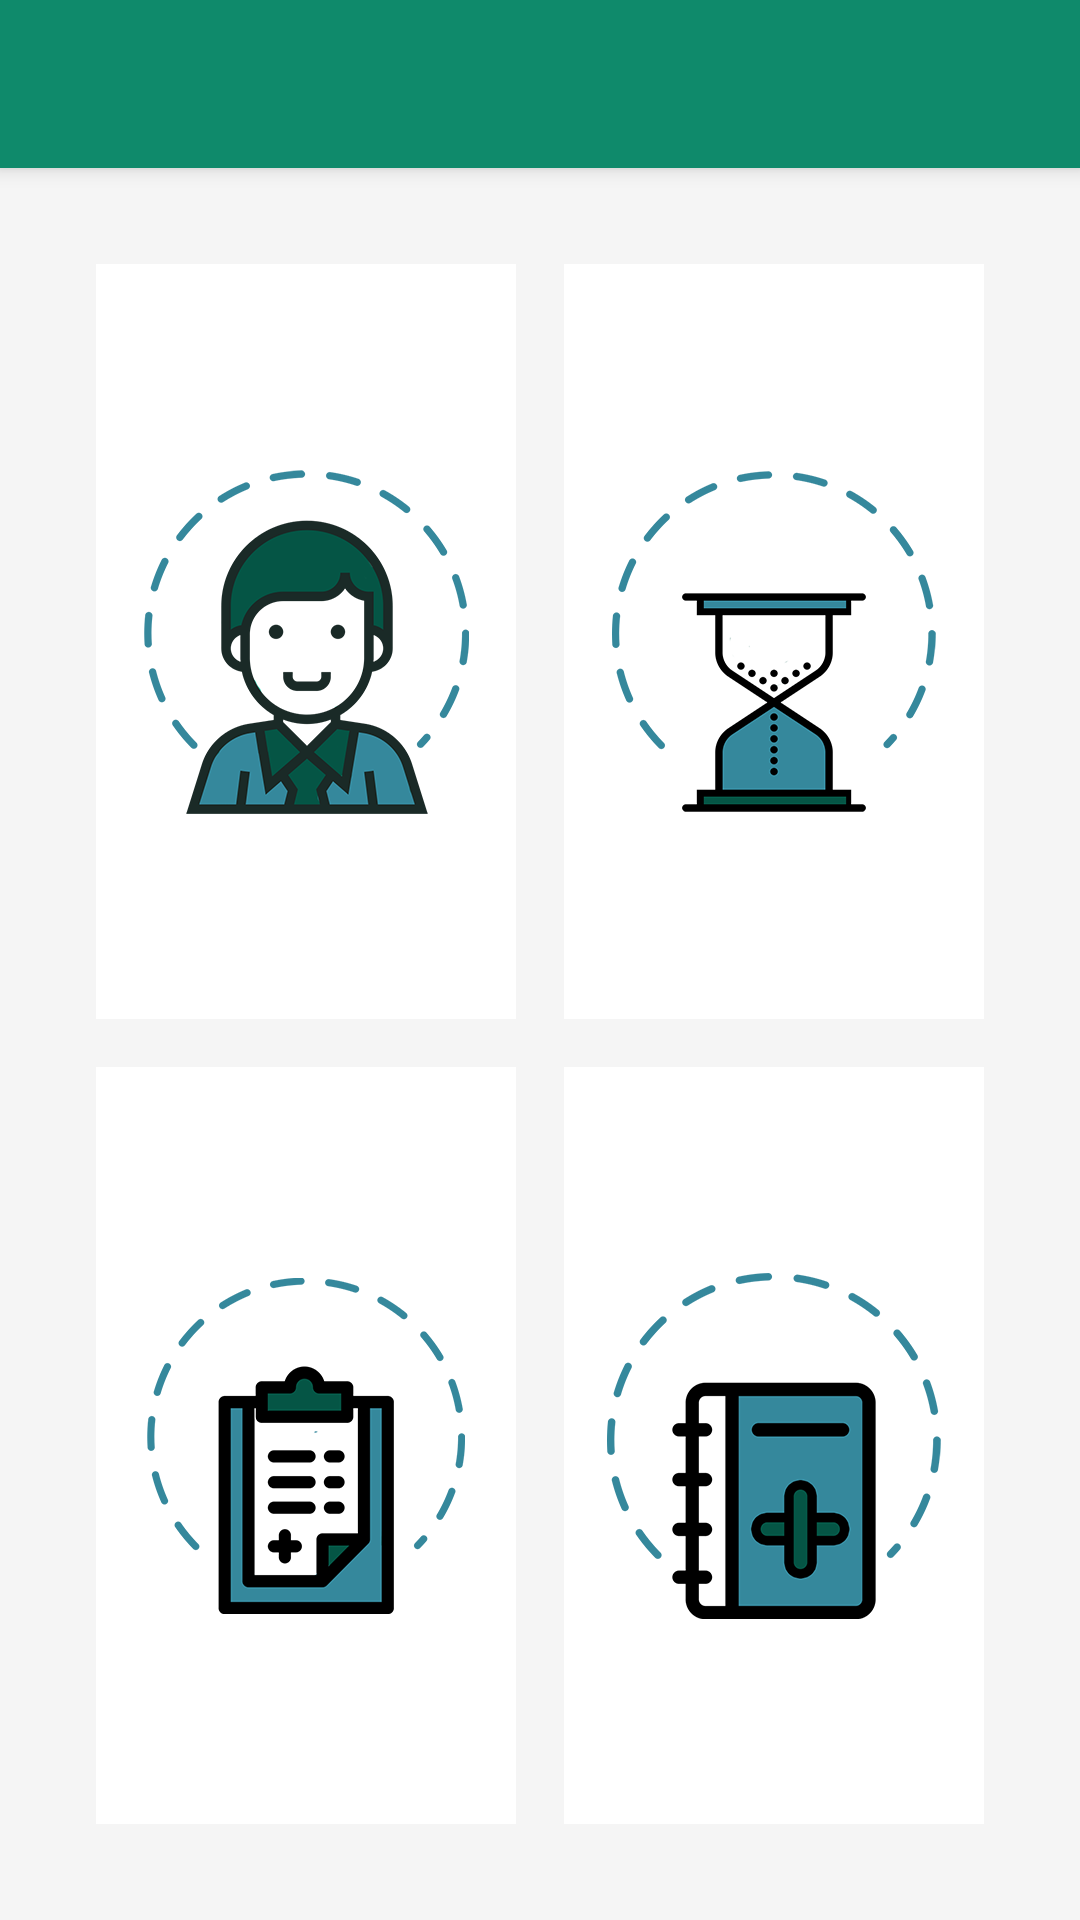

Produce the Android XML layout that renders to this screen, including the resource entries it uses.
<!-- AndroidManifest.xml: application theme AppTheme -->
<!-- res/layout/user_home.xml -->
<?xml version="1.0" encoding="utf-8"?>
<android.support.v4.widget.DrawerLayout xmlns:android="http://schemas.android.com/apk/res/android"
    xmlns:app="http://schemas.android.com/apk/res-auto"
    xmlns:tools="http://schemas.android.com/tools"
    android:id="@+id/drawer_layout"
    android:layout_width="match_parent"
    android:layout_height="match_parent"
    android:fitsSystemWindows="true"
    tools:openDrawer="start">

    <include
        layout="@layout/app_bar_user_home"
        android:layout_width="match_parent"
        android:layout_height="match_parent" />

    <android.support.design.widget.NavigationView
        android:id="@+id/nav_view"
        android:layout_width="wrap_content"
        android:layout_height="match_parent"
        android:layout_gravity="start"
        android:background="@color/ourColor"
        android:fitsSystemWindows="true"
        app:headerLayout="@layout/nav_header_user_home"
        app:menu="@menu/user_home_drawer" />

</android.support.v4.widget.DrawerLayout>
<!-- res/layout/app_bar_user_home.xml (included above) -->
<?xml version="1.0" encoding="utf-8"?>
<android.support.design.widget.CoordinatorLayout xmlns:android="http://schemas.android.com/apk/res/android"
    xmlns:app="http://schemas.android.com/apk/res-auto"
    xmlns:tools="http://schemas.android.com/tools"
    android:layout_width="match_parent"
    android:layout_height="match_parent"
    tools:context="com.example.android.medistats.UserHome">

    <android.support.design.widget.AppBarLayout
        android:layout_width="match_parent"
        android:layout_height="wrap_content"
        android:theme="@style/AppTheme.AppBarOverlay">

        <android.support.v7.widget.Toolbar
            android:id="@+id/toolbar"
            android:layout_width="match_parent"
            android:layout_height="?attr/actionBarSize"
            android:background="?attr/colorPrimary"
            app:popupTheme="@style/AppTheme.PopupOverlay" />

    </android.support.design.widget.AppBarLayout>

    <include layout="@layout/content_user_home" />

</android.support.design.widget.CoordinatorLayout>
<!-- res/layout/nav_header_user_home.xml (included above) -->
<?xml version="1.0" encoding="utf-8"?>
<LinearLayout xmlns:android="http://schemas.android.com/apk/res/android"
    xmlns:app="http://schemas.android.com/apk/res-auto"
    android:layout_width="match_parent"
    android:layout_height="@dimen/nav_header_height"
    android:background="@drawable/side_nav_bar"
    android:gravity="bottom"
    android:orientation="vertical"
    android:paddingBottom="@dimen/activity_vertical_margin"
    android:paddingLeft="@dimen/activity_horizontal_margin"
    android:paddingRight="@dimen/activity_horizontal_margin"
    android:paddingTop="@dimen/activity_vertical_margin"
    android:theme="@style/ThemeOverlay.AppCompat.Dark">

    <ImageView
        android:id="@+id/imageView"
        android:layout_gravity="center"
        android:padding="16dp"
        android:background="@drawable/roundbutton"
        android:layout_width="wrap_content"
        android:layout_height="wrap_content"
        android:paddingTop="@dimen/nav_header_vertical_spacing"
        app:srcCompat="@drawable/user" />

    <TextView
        android:id="@+id/user_name_nav"
        android:layout_width="wrap_content"
        android:layout_gravity="center"
        android:layout_height="wrap_content"
        android:paddingTop="@dimen/nav_header_vertical_spacing"
        android:text="User Name"
        android:textAppearance="@style/TextAppearance.AppCompat.Body1" />

</LinearLayout>
<!-- res/layout/content_user_home.xml (included above) -->
<?xml version="1.0" encoding="utf-8"?>
<LinearLayout xmlns:android="http://schemas.android.com/apk/res/android"
    xmlns:app="http://schemas.android.com/apk/res-auto"
    xmlns:tools="http://schemas.android.com/tools"
    android:layout_width="match_parent"
    android:layout_height="match_parent"
    android:background="@color/whitish"
    android:orientation="vertical"
    android:padding="16dp"
    app:layout_behavior="@string/appbar_scrolling_view_behavior"
    tools:context="com.example.android.medistats.UserHome"
    tools:showIn="@layout/app_bar_user_home">

    <TableLayout
        android:layout_width="match_parent"
        android:layout_height="match_parent"
        android:padding="8dp">

        <TableRow
            android:layout_width="fill_parent"
            android:layout_height="0dp"
            android:layout_weight="1">

            <ImageButton
                android:id="@+id/myprof"
                android:layout_width="0dp"
                android:layout_height="fill_parent"
                android:layout_margin="8dp"
                android:layout_weight="1"
                android:background="@color/white"
                android:contentDescription="@string/myprof"
                android:padding="8dp"
                android:src="@drawable/user_myprof" />

            <ImageButton
                android:id="@+id/history"
                android:layout_width="0dp"
                android:layout_height="fill_parent"
                android:layout_margin="8dp"
                android:layout_weight="1"
                android:background="@color/white"
                android:contentDescription="@string/history"
                android:padding="8dp"
                android:src="@drawable/user_hist" />
        </TableRow>

        <TableRow
            android:layout_width="fill_parent"
            android:layout_height="0dp"
            android:layout_weight="1">

            <ImageButton
                android:id="@+id/report"
                android:layout_width="0dp"
                android:layout_height="fill_parent"
                android:layout_margin="8dp"
                android:layout_weight="1"
                android:background="@color/white"
                android:contentDescription="@string/report"
                android:padding="8dp"
                android:src="@drawable/user_report" />

            <ImageButton
                android:id="@+id/diary"
                android:layout_width="0dp"
                android:layout_height="fill_parent"
                android:layout_margin="8dp"
                android:layout_weight="1"
                android:background="@color/white"
                android:contentDescription="@string/diary"
                android:padding="8dp"
                android:src="@drawable/user_diary" />
        </TableRow>
    </TableLayout>
</LinearLayout>
<!-- resources referenced by this layout -->
<resources>
  <color name="ourColor"> #00A3C8</color>
  <color name="white">#FFFFFF</color>
  <color name="whitish">#f5f5f5</color>
  <dimen name="activity_horizontal_margin">16dp</dimen>
  <dimen name="activity_vertical_margin">16dp</dimen>
  <dimen name="nav_header_height">160dp</dimen>
  <dimen name="nav_header_vertical_spacing">16dp</dimen>
  <!-- drawable roundbutton (drawable) -->
  <?xml version="1.0" encoding="utf-8"?>
  <shape xmlns:android="http://schemas.android.com/apk/res/android"
      android:shape="rectangle">
      <stroke android:width="1dp" android:color="@color/white"/>
      <corners android:bottomRightRadius="100dp"
          android:bottomLeftRadius="100dp"
          android:topRightRadius="100dp"
          android:topLeftRadius="100dp"/>
  </shape>
  <!-- drawable user: png bitmap (drawable-hdpi, 4785 bytes) -->
  <!-- drawable user_diary: png bitmap (drawable-hdpi, 12951 bytes) -->
  <!-- drawable user_hist: png bitmap (drawable-hdpi, 14173 bytes) -->
  <!-- drawable user_myprof: png bitmap (drawable-hdpi, 21517 bytes) -->
  <!-- drawable user_report: png bitmap (drawable-hdpi, 12819 bytes) -->
  <string name="diary">Diary</string>
  <string name="history">History</string>
  <string name="myprof">My Profile</string>
  <string name="report">Report</string>
  <style name="AppTheme.AppBarOverlay" parent="ThemeOverlay.AppCompat.Dark.ActionBar" />
  <style name="AppTheme.PopupOverlay" parent="ThemeOverlay.AppCompat.Light" />
  <style name="AppTheme" parent="Theme.AppCompat.NoActionBar">
          <item name="colorPrimary">@color/colorPrimary</item>
          <item name="colorPrimaryDark">@color/colorPrimaryDark</item>
          <item name="android:colorBackground">@color/ourColor</item>
          <item name="android:cacheColorHint">@color/ourColor</item>
          <item name="colorAccent">@color/colorAccent</item>
      </style>
  <color name="colorPrimary">#0F8A6B</color>
  <color name="colorPrimaryDark">#0F8A6B</color>
  <color name="colorAccent">#FF4081</color>
</resources>
